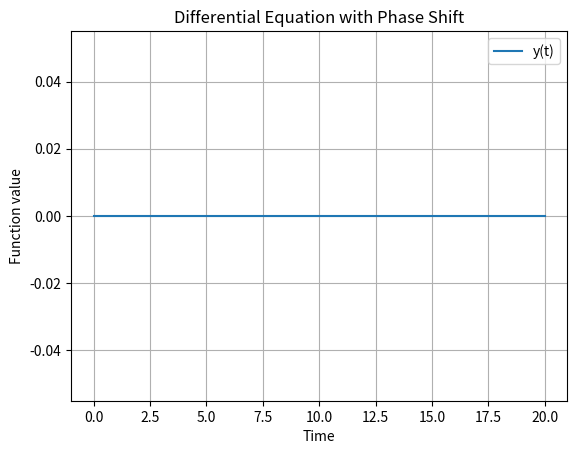

Write Python code to recreate this figure.

import numpy as np
from scipy.integrate import odeint
import matplotlib.pyplot as plt

# Parameters
a = 1
b = 5
tau = 3  # Time delay
time = np.linspace(0, 20, 100)  # Time points
initCond = [0]  # Initial condition

# Function to retrieve past values
def past_eta(t, history, time_points):
    if t < 0:
        return 0  # Return 0 for times before we start
    # Find the closest time in the history for t
    idx = np.searchsorted(time_points, t)
    if idx == 0:
        return 0  # If we're before the history, return 0
    return history[idx - 1]

# Differential equation system
def eqtnSystem(A, t, history, time_points):
    y = A[0]

    # Retrieve past value
    y_tau = past_eta(t - tau, history, time_points)

    # Return the derivatives
    return [a * y + b * y_tau]

# Initialize history storage
history = []
time_points = np.zeros(len(time))

# Function to store previous values over time
def store_history(eta, t):
    history.append(eta[0])
    time_points[len(history) - 1] = t

# Integration
ETA = []
for i, t in enumerate(time):
    # Solve the ODE
    sol = odeint(eqtnSystem, initCond, [t], args=(history, time_points))
    ETA.append(sol[0])
    store_history(sol, t)

ETA = np.array(ETA)

# Plotting the results
plt.plot(time, ETA[:, 0], label='y(t)')
plt.xlabel('Time')
plt.ylabel('Function value')
plt.title('Differential Equation with Phase Shift')
plt.legend()
plt.grid()
plt.show()
